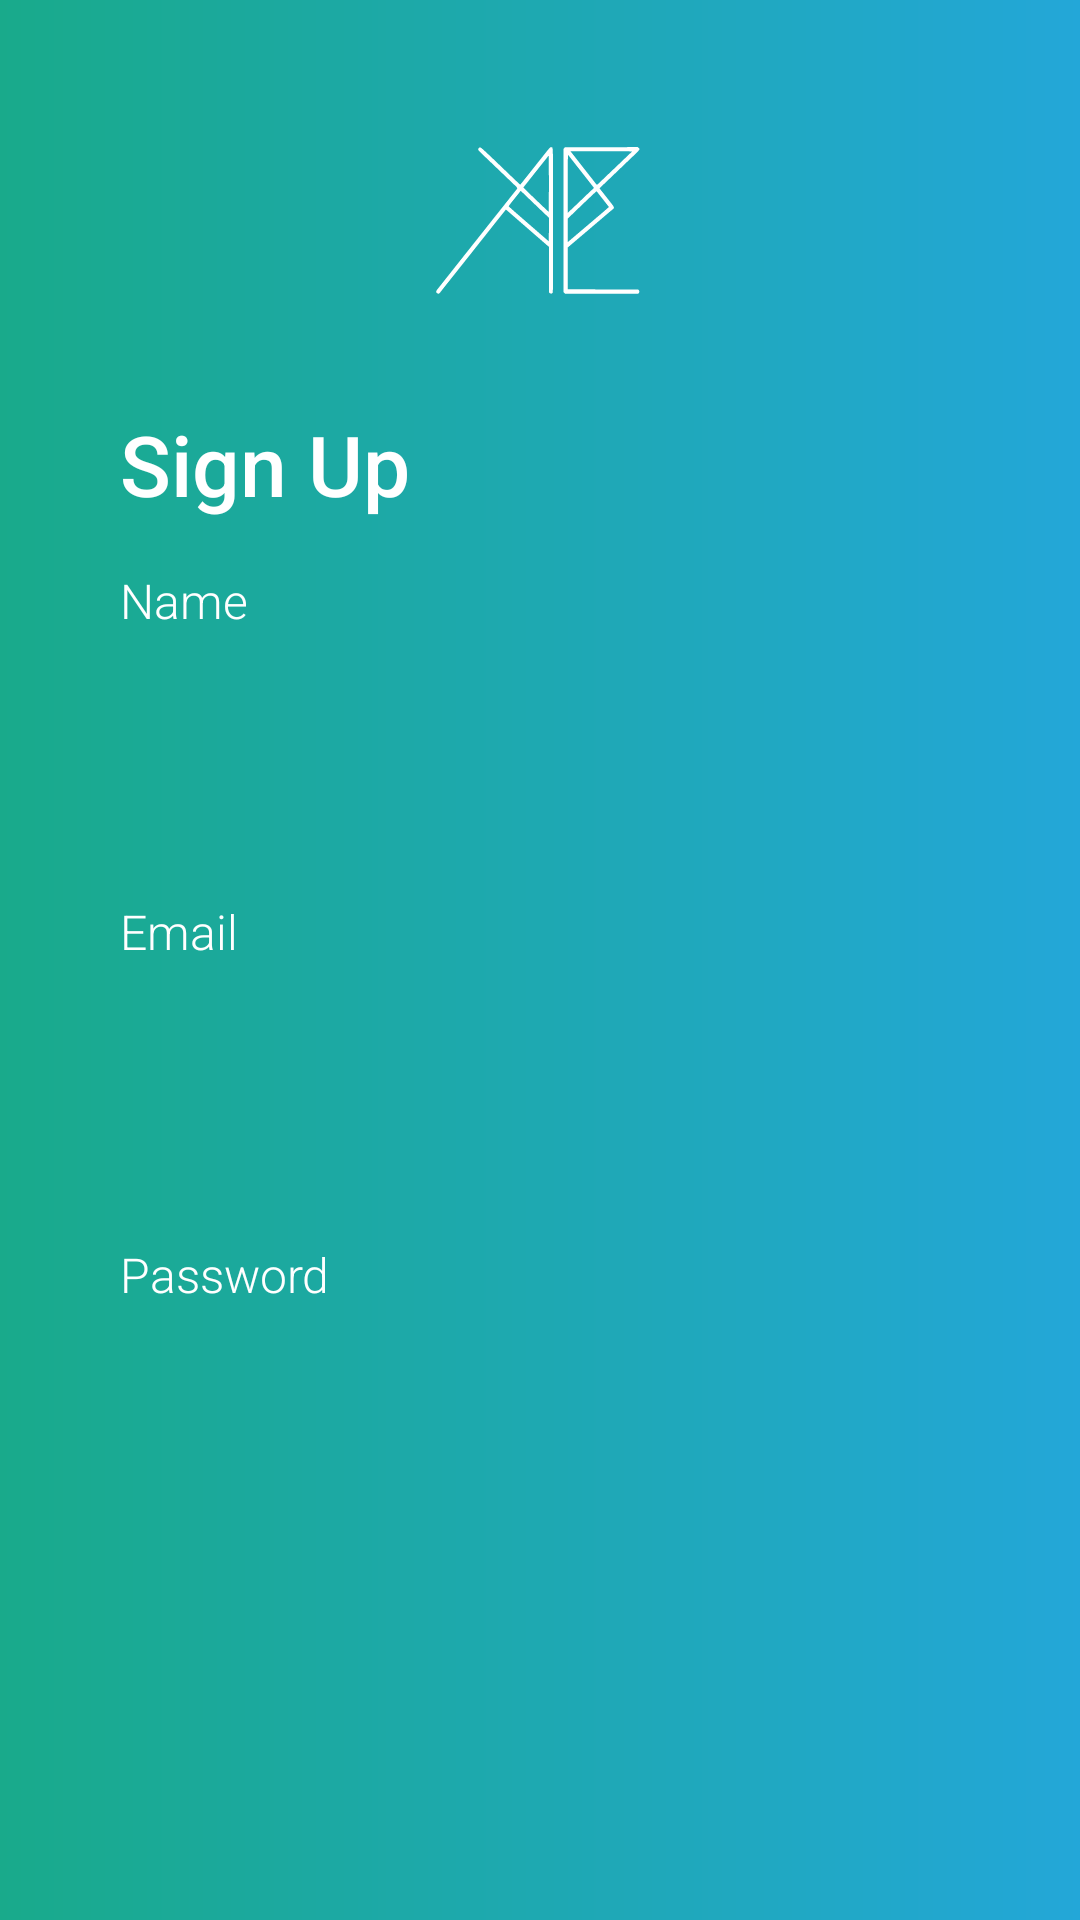

Here is an Android app screen rendered from its layout file. Give the layout XML and the strings, colors and styles it references.
<!-- AndroidManifest.xml: activity theme AppTheme.NoActionBar -->
<!-- res/layout/fragment_signup.xml -->
<?xml version="1.0" encoding="utf-8"?>
<android.support.constraint.ConstraintLayout xmlns:android="http://schemas.android.com/apk/res/android"
    xmlns:app="http://schemas.android.com/apk/res-auto"
    xmlns:tools="http://schemas.android.com/tools"
    android:id="@+id/constraintLayout"
    android:layout_width="match_parent"
    android:layout_height="match_parent"
    android:background="@drawable/grad_bg"
    tools:context=".ui.signup.SignupActivity$SignupFragment">

    <ImageView
        android:id="@+id/img_user"
        android:layout_width="80dp"
        android:layout_height="80dp"
        android:layout_marginStart="8dp"
        android:layout_marginTop="32dp"
        android:layout_marginEnd="8dp"
        android:adjustViewBounds="true"
        android:contentDescription="Display Picture"
        android:scaleType="fitCenter"
        android:src="@drawable/ic_logo"
        app:layout_constraintEnd_toEndOf="parent"
        app:layout_constraintStart_toStartOf="parent"
        app:layout_constraintTop_toTopOf="parent" />

    <TextView
        android:id="@+id/tv_signup"
        android:layout_width="wrap_content"
        android:layout_height="wrap_content"
        android:layout_marginLeft="40dp"
        android:layout_marginTop="24dp"
        android:layout_marginRight="40dp"
        android:fontFamily="sans-serif-medium"
        android:text="Sign Up"
        android:textColor="@color/white"
        android:textSize="28sp"
        app:layout_constraintStart_toStartOf="parent"
        app:layout_constraintTop_toBottomOf="@+id/img_user" />

    <TextView
        android:id="@+id/tv_name"
        android:layout_width="wrap_content"
        android:layout_height="wrap_content"
        android:layout_marginLeft="40dp"
        android:layout_marginTop="16dp"
        android:layout_marginRight="40dp"
        android:fontFamily="sans-serif-light"
        android:text="Name"
        android:textColor="@color/white"
        android:textSize="16sp"
        app:layout_constraintStart_toStartOf="parent"
        app:layout_constraintTop_toBottomOf="@+id/tv_signup" />

    <android.support.design.widget.TextInputLayout
        android:id="@+id/name_layout"
        style="@style/Widget.TextInputLayout"
        android:layout_width="match_parent"
        android:layout_height="wrap_content"
        android:layout_marginLeft="40dp"
        android:layout_marginRight="40dp"
        android:textColorHint="@color/transparent"
        app:layout_constraintStart_toEndOf="parent"
        app:layout_constraintStart_toStartOf="parent"
        app:layout_constraintTop_toBottomOf="@+id/tv_name">

        <android.support.design.widget.TextInputEditText
            android:id="@+id/et_name"
            style="@style/Widget.TextEdit"
            android:layout_width="match_parent"
            android:layout_height="wrap_content"
            android:background="@drawable/et_bg"
            android:inputType="textPersonName"
            android:textColor="@color/white"
            android:textSize="16sp" />

    </android.support.design.widget.TextInputLayout>

    <TextView
        android:id="@+id/tv_email"
        android:layout_width="wrap_content"
        android:layout_height="wrap_content"
        android:layout_marginLeft="40dp"
        android:layout_marginTop="24dp"
        android:layout_marginRight="40dp"
        android:fontFamily="sans-serif-light"
        android:text="Email"
        android:textColor="@color/white"
        android:textSize="16sp"
        app:layout_constraintStart_toStartOf="parent"
        app:layout_constraintTop_toBottomOf="@+id/name_layout" />

    <android.support.design.widget.TextInputLayout
        android:id="@+id/email_layout"
        style="@style/Widget.TextInputLayout"
        android:layout_width="match_parent"
        android:layout_height="wrap_content"
        android:layout_marginLeft="40dp"
        android:layout_marginTop="4dp"
        android:layout_marginRight="40dp"
        android:textColorHint="@color/transparent"
        app:layout_constraintStart_toEndOf="parent"
        app:layout_constraintStart_toStartOf="parent"
        app:layout_constraintTop_toBottomOf="@+id/tv_email">

        <android.support.design.widget.TextInputEditText
            android:id="@+id/et_email"
            style="@style/Widget.TextEdit"
            android:layout_width="match_parent"
            android:layout_height="wrap_content"
            android:background="@drawable/et_bg"
            android:inputType="textEmailAddress"
            android:textColor="@color/white"
            android:textSize="16sp" />

    </android.support.design.widget.TextInputLayout>

    <TextView
        android:id="@+id/tv_password"
        android:layout_width="wrap_content"
        android:layout_height="wrap_content"
        android:layout_marginLeft="40dp"
        android:layout_marginTop="24dp"
        android:layout_marginRight="40dp"
        android:fontFamily="sans-serif-light"
        android:text="Password"
        android:textColor="@color/white"
        android:textSize="16sp"
        app:layout_constraintStart_toStartOf="parent"
        app:layout_constraintTop_toBottomOf="@+id/email_layout" />

    <android.support.design.widget.TextInputLayout
        android:id="@+id/password_layout"
        style="@style/Widget.TextInputLayout"
        android:layout_width="match_parent"
        android:layout_height="wrap_content"
        android:layout_marginLeft="40dp"
        android:layout_marginTop="4dp"
        android:layout_marginRight="40dp"
        android:textColorHint="@color/transparent"
        app:layout_constraintTop_toBottomOf="@+id/tv_password">

        <android.support.design.widget.TextInputEditText
            android:id="@+id/et_password"
            style="@style/Widget.TextEdit"
            android:layout_width="match_parent"
            android:layout_height="wrap_content"
            android:background="@drawable/et_bg"
            android:inputType="textPassword"
            android:textColor="@color/white"
            android:textSize="16sp" />

    </android.support.design.widget.TextInputLayout>

</android.support.constraint.ConstraintLayout>
<!-- resources referenced by this layout -->
<resources>
  <color name="transparent">#00FFFFFF</color>
  <color name="white">#ffffff</color>
  <!-- drawable grad_bg (drawable) -->
  <shape xmlns:android="http://schemas.android.com/apk/res/android"
      android:shape="rectangle">
  
      <gradient
          android:endColor="@color/gradStop"
          android:startColor="@color/gradStart"
          android:type="linear" />
  </shape>
  <!-- drawable ic_logo: vector/xml drawable (drawable, 3608 chars, omitted) -->
  <style name="Widget.TextEdit">
          <item name="android:layout_height">@dimen/match_parent</item>
          <item name="android:layout_width">@dimen/match_parent</item>
          <item name="android:textColorHighlight">@color/color_text_highlight</item>
          <item name="android:textStyle">bold</item>
          <item name="android:textColorHint">@color/color_input_hint</item>
          <item name="android:background">@drawable/et_bg</item>
          <item name="android:textColor">@color/color_text</item>
          <item name="android:padding">@dimen/text_padding</item>
      </style>
  <style name="Widget.TextInputLayout">
          <item name="android:layout_height">@dimen/wrap_content</item>
          <item name="android:layout_width">@dimen/input_width</item>
          <item name="android:textColorHint">@color/color_input_hint</item>
      </style>
  <style name="AppTheme.NoActionBar">
          <item name="windowActionBar">false</item>
          <item name="windowNoTitle">true</item>
      </style>
  <color name="gradStop">#23A7D8</color>
  <color name="gradStart">#19AA8B</color>
  <item name="match_parent" format="integer" type="dimen">-1</item>
  <color name="color_text_highlight">#fafafa</color>
  <color name="color_input_hint">#FFF</color>
  <color name="color_text">#FFF</color>
  <dimen name="text_padding">16dp</dimen>
  <item name="wrap_content" format="integer" type="dimen">-2</item>
  <dimen name="input_width">220dp</dimen>
</resources>
